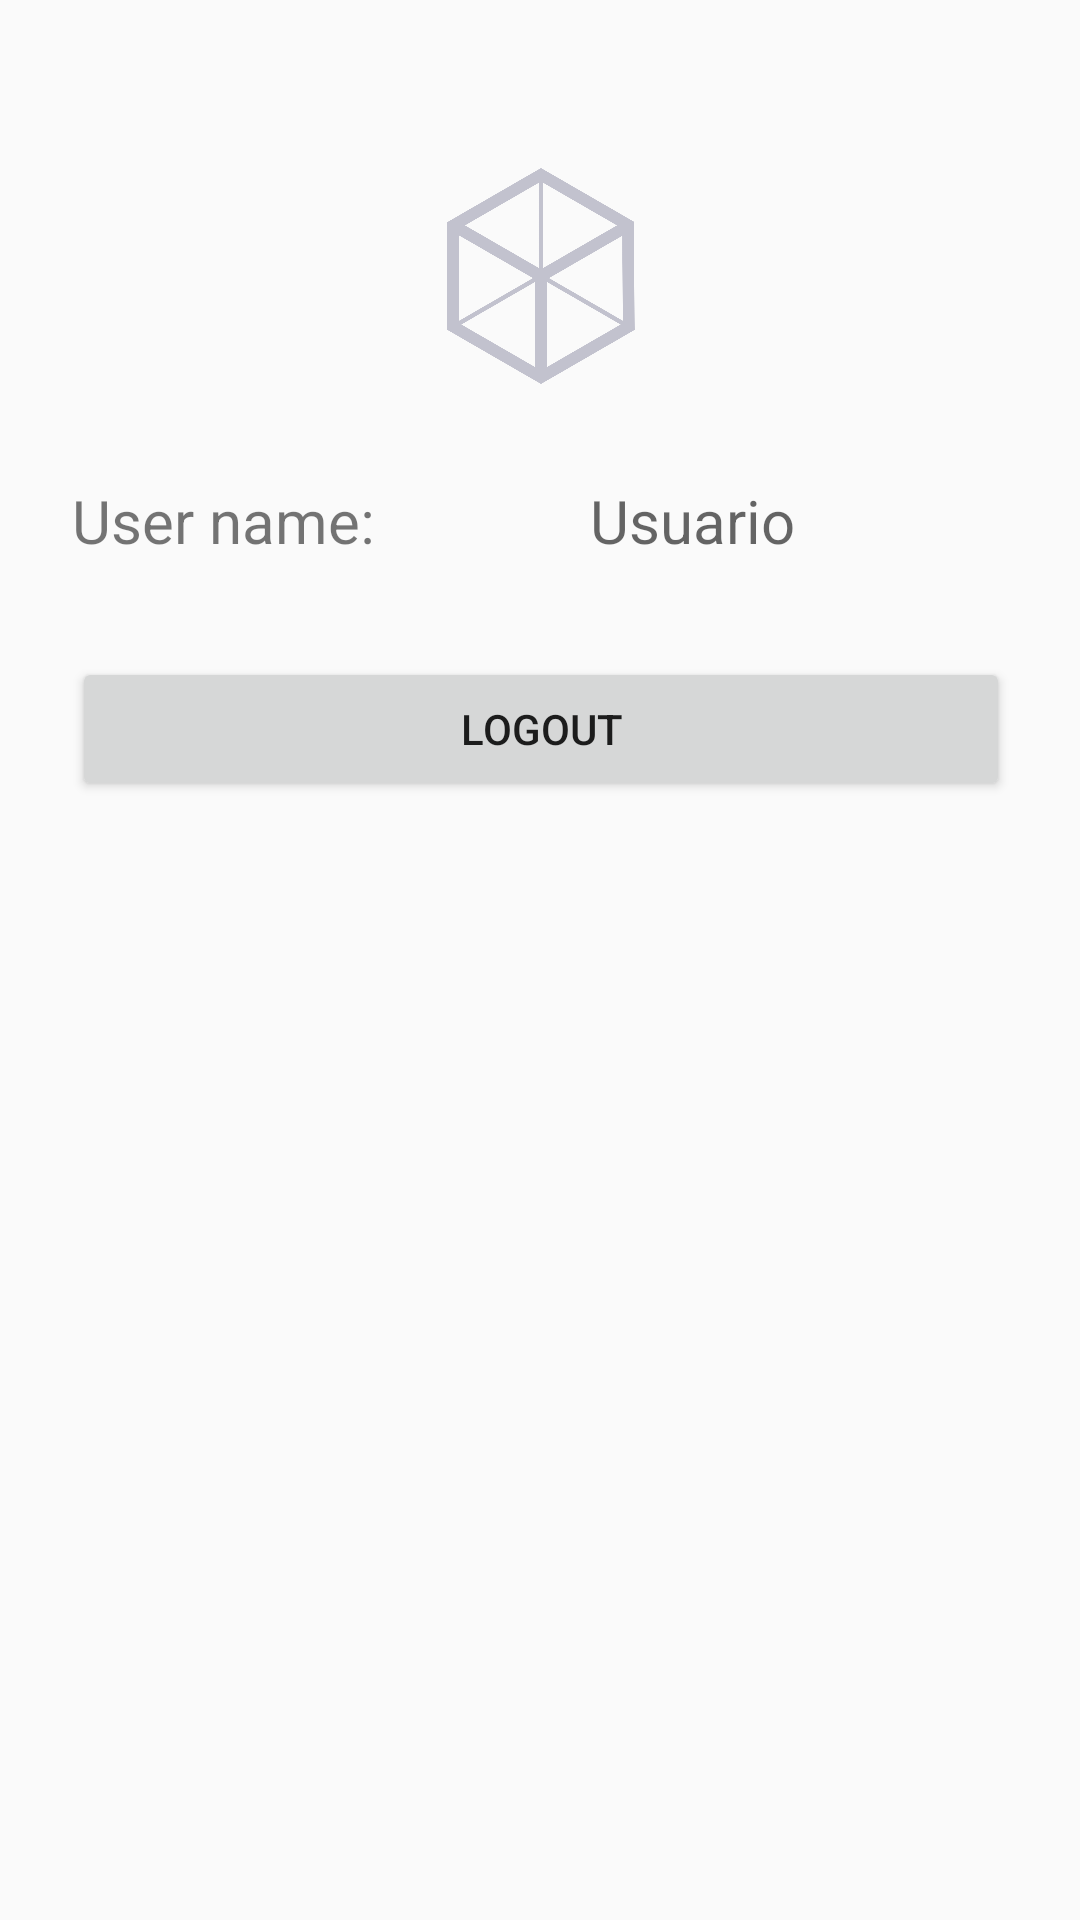

The Android layout XML behind this screen, and the referenced resources:
<!-- AndroidManifest.xml: application theme AppTheme -->
<!-- res/layout/activity_logout.xml -->
<?xml version="1.0" encoding="utf-8"?>
<ScrollView xmlns:android="http://schemas.android.com/apk/res/android"
    xmlns:tools="http://schemas.android.com/tools"
    android:id="@+id/activity_logout"
    android:layout_width="match_parent"
    android:layout_height="match_parent"
    android:paddingBottom="@dimen/activity_vertical_margin"
    android:paddingLeft="@dimen/activity_horizontal_margin"
    android:paddingRight="@dimen/activity_horizontal_margin"
    android:paddingTop="@dimen/activity_vertical_margin"
    tools:context="com.app.talentum.cubelizer.cubelizer.LogoutActivity">

    <LinearLayout
        android:orientation="vertical"
        android:layout_width="match_parent"
        android:layout_height="wrap_content"
        android:paddingTop="56dp"
        android:paddingLeft="24dp"
        android:paddingRight="24dp">

        <ImageView android:src="@drawable/logo_claro"
            android:layout_width="wrap_content"
            android:layout_height="72dp"
            android:layout_marginBottom="24dp"
            android:layout_gravity="center_horizontal" />

        
        <android.support.design.widget.TextInputLayout
            android:layout_width="match_parent"
            android:layout_height="wrap_content"
            android:layout_marginTop="8dp"
            android:layout_marginBottom="8dp">
            <LinearLayout
                android:layout_width="match_parent"
                android:layout_height="wrap_content"
                android:orientation="horizontal">

                <TextView
                    android:layout_width="wrap_content"
                    android:layout_height="wrap_content"
                    android:text="@string/nombre_usuario"
                    android:textSize="20sp"
                    android:layout_weight="1"/>

                <TextView
                    android:id="@+id/tvUsuario"
                    android:layout_width="wrap_content"
                    android:layout_height="wrap_content"
                    android:textSize="20sp"
                    style="@style/Naranja"
                    android:hint="Usuario"
                    android:layout_weight="1"/>
            </LinearLayout>

        </android.support.design.widget.TextInputLayout>

        <android.support.v7.widget.AppCompatButton
            android:id="@+id/btnLogout"
            android:layout_width="fill_parent"
            android:layout_height="wrap_content"
            android:layout_marginTop="24dp"
            android:layout_marginBottom="24dp"
            android:padding="12dp"
            android:text="Logout"/>
    </LinearLayout>
</ScrollView>
<!-- resources referenced by this layout -->
<resources>
  <!-- drawable logo_claro: png bitmap (drawable, 40190 bytes) -->
  <string name="nombre_usuario">User name:</string>
  <style name="Naranja">
          <item name="android:textColor">@color/colorNaranja</item>
      </style>
  <style name="AppTheme" parent="Theme.AppCompat.Light.DarkActionBar">
          
          <item name="colorPrimary">@color/colorPrimary</item>
          <item name="colorPrimaryDark">@color/colorPrimaryDark</item>
          <item name="colorAccent">@color/fondoOscuro</item>
      </style>
  <color name="colorNaranja">#F0A202</color>
  <color name="colorPrimary">#3F51B5</color>
  <color name="colorPrimaryDark">#303F9F</color>
  <color name="fondoOscuro">#24242C</color>
</resources>
